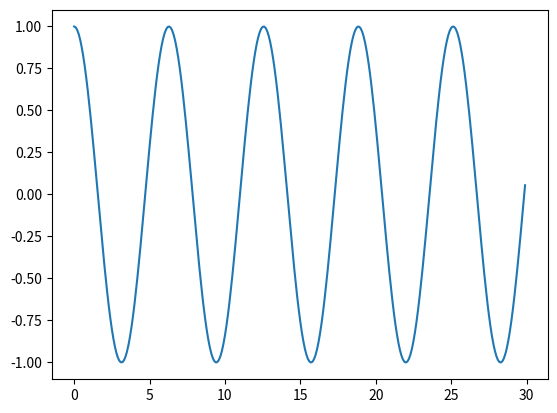

This figure's Python source:
from matplotlib import pyplot
from math import cos
import numpy as np

xs = np.arange(0, 30, 0.1)
ys = []

for x in xs:
    ys.append(cos(x))

pyplot.plot(xs, ys)
pyplot.show()